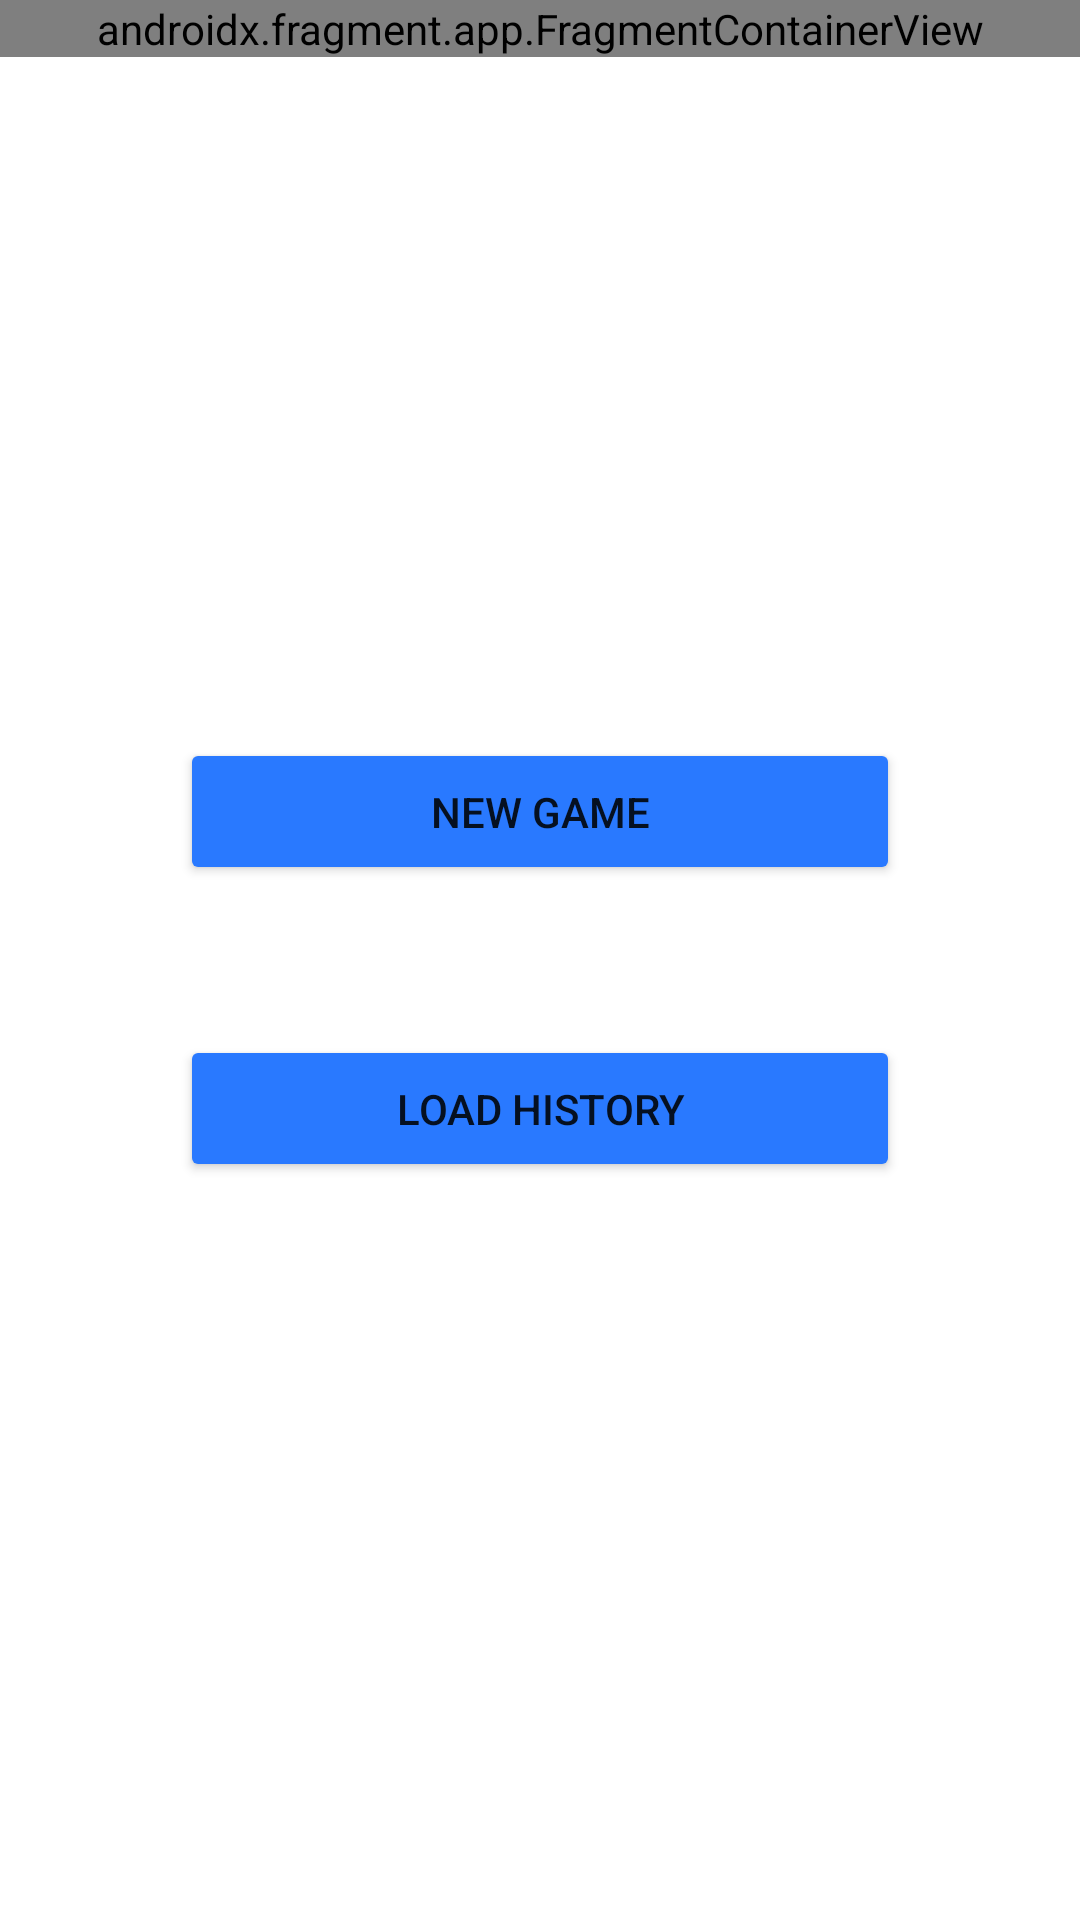

Reconstruct the res/layout file that produces this screen, plus the resources it refers to.
<!-- AndroidManifest.xml: application theme Theme.ScoreManager -->
<!-- res/layout/fragment_home.xml -->
<?xml version="1.0" encoding="utf-8"?>
<androidx.constraintlayout.widget.ConstraintLayout xmlns:android="http://schemas.android.com/apk/res/android"
    xmlns:app="http://schemas.android.com/apk/res-auto"
    android:layout_width="match_parent"
    android:layout_height="match_parent">

    <androidx.fragment.app.FragmentContainerView
        android:id="@+id/home_nav_host"
        android:name="androidx.navigation.fragment.NavHostFragment"
        android:layout_width="match_parent"
        android:layout_height="0dp"
        app:layout_constraintEnd_toEndOf="parent"
        app:layout_constraintStart_toStartOf="parent"
        app:layout_constraintTop_toTopOf="parent"
        app:navGraph="@navigation/nav_details" />

    <androidx.constraintlayout.widget.ConstraintLayout
        android:layout_width="match_parent"
        android:layout_height="wrap_content"
        app:layout_constraintTop_toTopOf="parent"
        app:layout_constraintBottom_toBottomOf="parent"
        >
        <Button
            android:id="@+id/new_game_btn"
            android:layout_width="match_parent"
            android:layout_height="wrap_content"
            android:padding="15dp"
            android:text="@string/new_game_btn"
            android:layout_marginStart="60dp"
            android:layout_marginEnd="60dp"
            android:backgroundTint="@color/blue"
            app:layout_constraintBottom_toTopOf="@id/space_1"
            app:layout_constraintEnd_toEndOf="parent"
            app:layout_constraintStart_toStartOf="parent"
            app:layout_constraintTop_toTopOf="parent" />

        <Space
            android:id="@+id/space_1"
            android:layout_width="match_parent"
            android:layout_height="50dp"
            app:layout_constraintTop_toBottomOf="@id/new_game_btn"
            app:layout_constraintBottom_toTopOf="@id/history_game_button"
            />

        <Button
            android:id="@+id/history_game_button"
            android:layout_width="match_parent"
            android:layout_height="wrap_content"
            android:padding="15dp"
            android:text="@string/history_btn"
            android:layout_marginStart="60dp"
            android:layout_marginEnd="60dp"
            android:backgroundTint="@color/blue"
            app:layout_constraintEnd_toEndOf="parent"
            app:layout_constraintStart_toStartOf="parent"
            app:layout_constraintTop_toBottomOf="@id/space_1"
            app:layout_constraintBottom_toBottomOf="parent"/>

    </androidx.constraintlayout.widget.ConstraintLayout>

</androidx.constraintlayout.widget.ConstraintLayout>
<!-- resources referenced by this layout -->
<resources>
  <color name="blue">#FF2979FF</color>
  <string name="history_btn">Load History</string>
  <string name="new_game_btn">New Game</string>
  <style name="Theme.ScoreManager" parent="Theme.MaterialComponents.DayNight.DarkActionBar">
          
          <item name="colorPrimary">@color/black</item>
          <item name="colorPrimaryVariant">@color/purple_700</item>
          <item name="colorOnPrimary">@color/white</item>
          
          <item name="colorSecondary">@color/teal_200</item>
          <item name="colorSecondaryVariant">@color/teal_700</item>
          <item name="colorOnSecondary">@color/black</item>
          
          <item name="android:statusBarColor" tools:targetApi="l">?attr/colorPrimaryVariant</item>
          
      </style>
  <color name="black">#FF000000</color>
  <color name="purple_700">#FF3700B3</color>
  <color name="white">#FFFFFFFF</color>
  <color name="teal_200">#FF03DAC5</color>
  <color name="teal_700">#FF018786</color>
</resources>
